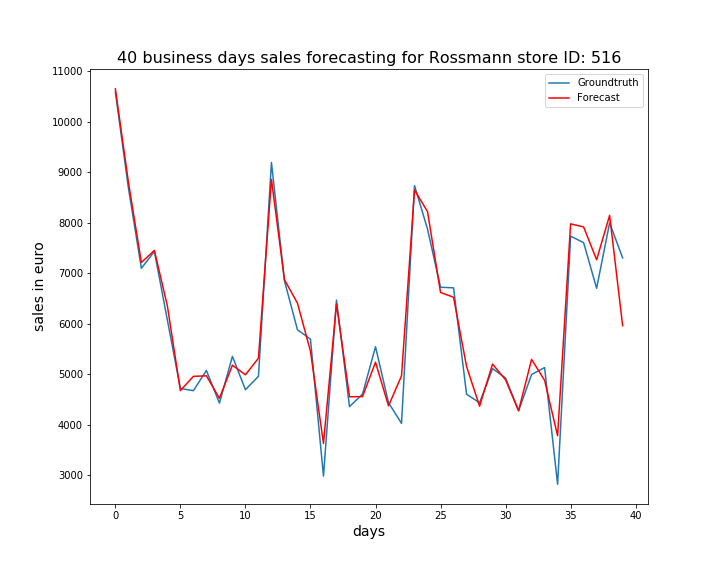

Source data for this figure (header and first rows):
, ActualSales, Sales
0, 10584, 10646
1, 8693, 8808
2, 7098, 7213
3, 7430, 7452
4, 6071, 6351
5, 4719, 4677
6, 4676, 4959
7, 5076, 4970
8, 4430, 4525
9, 5355, 5180
10, 4695, 4989
11, 4959, 5319
12, 9190, 8855
13, 6849, 6871
14, 5881, 6407
15, 5695, 5456
16, 2986, 3632
17, 6467, 6390
18, 4361, 4556
19, 4606, 4558
20, 5545, 5239
21, 4438, 4375
22, 4029, 4969
23, 8734, 8645
24, 7871, 8218
25, 6722, 6619
26, 6710, 6524
27, 4606, 5155
28, 4437, 4369
29, 5113, 5203
30, 4927, 4890
31, 4278, 4280
32, 4996, 5295
33, 5133, 4880
34, 2825, 3784
35, 7733, 7976
36, 7604, 7915
37, 6702, 7266
38, 7996, 8144
39, 7303, 5959
